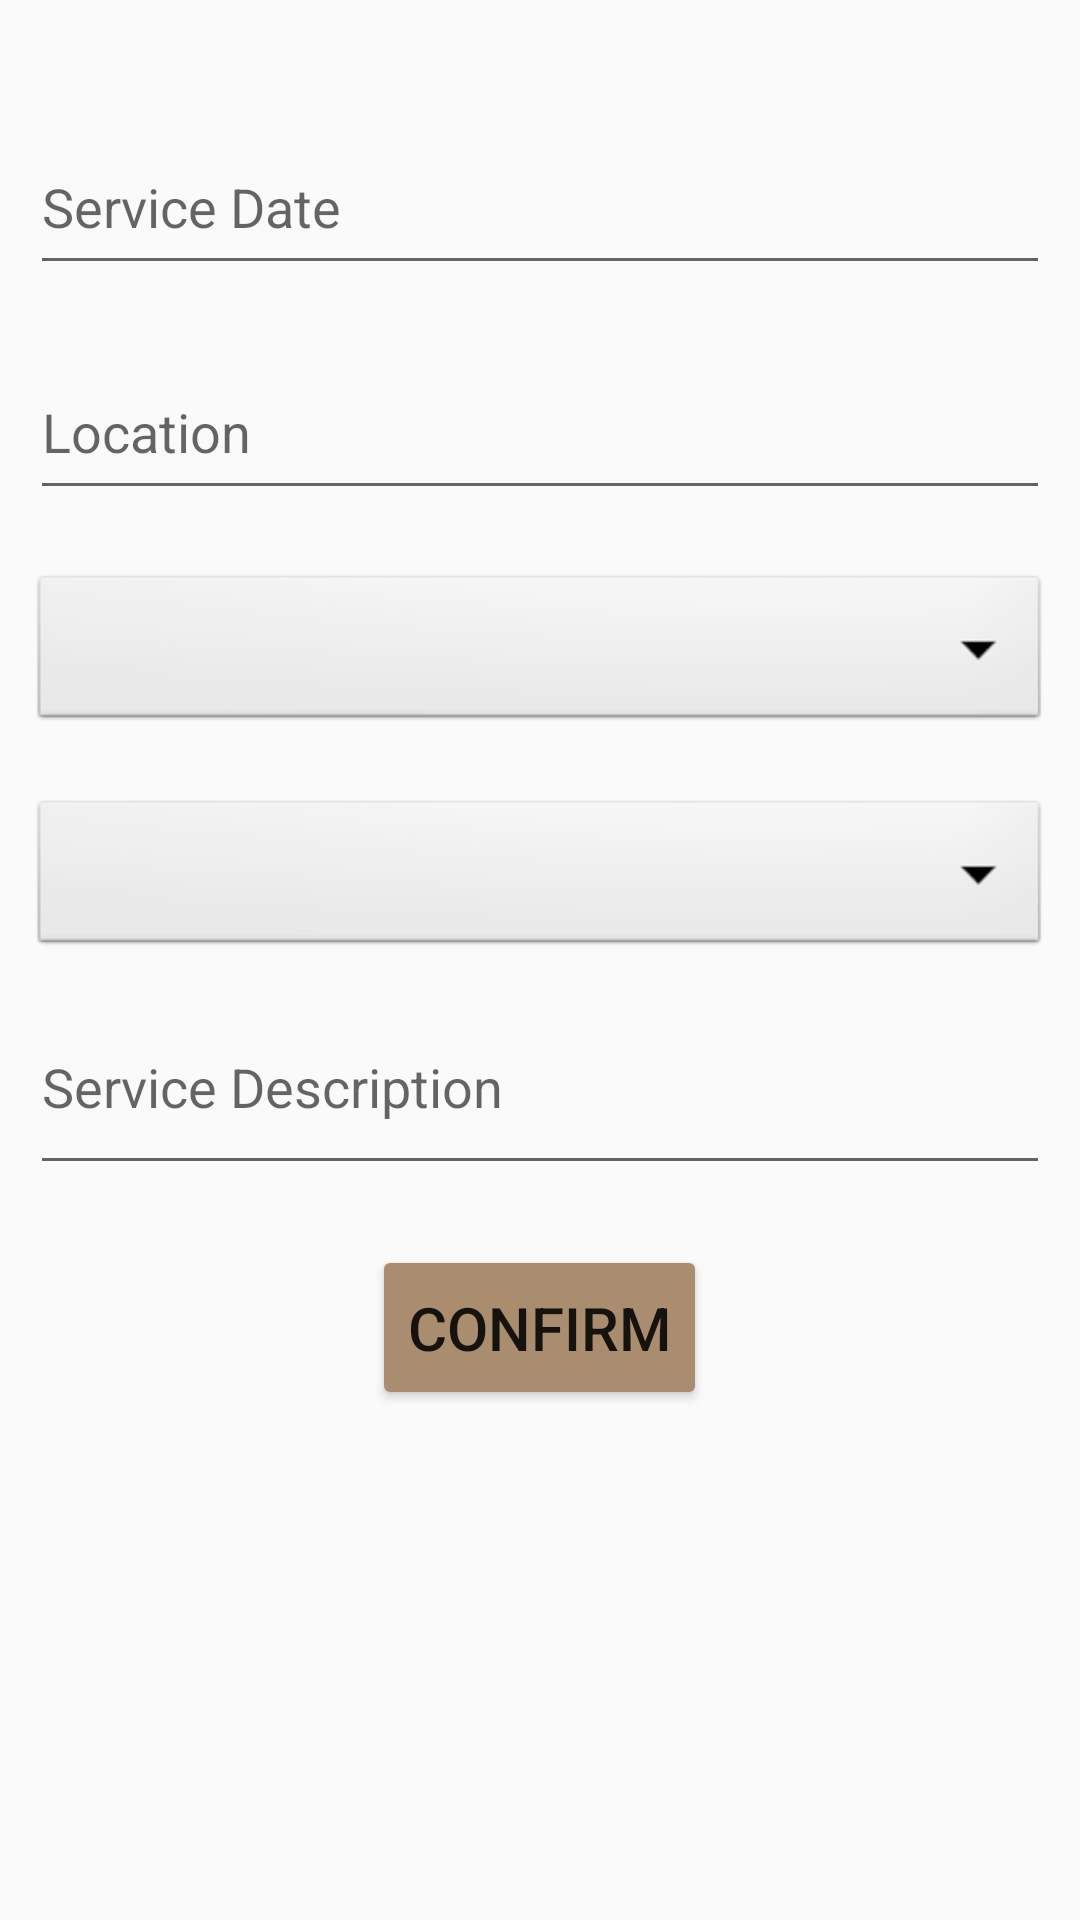

Layout XML and referenced resources for this Android screen:
<!-- AndroidManifest.xml: application theme Theme.CommunityPage -->
<!-- res/layout/activity_service_provider_nconfirm.xml -->
<?xml version="1.0" encoding="utf-8"?>
<LinearLayout xmlns:android="http://schemas.android.com/apk/res/android"
    xmlns:app="http://schemas.android.com/apk/res-auto"
    xmlns:tools="http://schemas.android.com/tools"
    android:layout_width="match_parent"
    android:layout_height="match_parent"
    android:layout_gravity="center"
    android:orientation="vertical"
    tools:context="com.example.woofNwhiskers.ServiceProviderNConfirm">

    <EditText
        android:id="@+id/serviceDate"
        android:layout_width="match_parent"
        android:layout_height="55dp"
        android:layout_marginTop="40dp"
        android:layout_marginLeft="10dp"
        android:layout_marginRight="10dp"
        android:layout_marginBottom="10dp"
        android:ems="10"
        android:hint="Service Date"
        android:inputType="date" />

    <EditText
        android:id="@+id/serviceLocation"
        android:layout_width="match_parent"
        android:layout_height="55dp"
        android:layout_margin="10dp"
        android:ems="10"
        android:hint="Location"
        android:inputType="text" />

    <Spinner
        android:id="@+id/spinnerSerType"
        android:layout_width="match_parent"
        android:layout_height="55dp"
        android:layout_margin="10dp"
        android:background="@android:drawable/btn_dropdown"
        android:spinnerMode="dropdown" />

    <Spinner
        android:id="@+id/spinnerPetType"
        android:layout_width="match_parent"
        android:layout_height="55dp"
        android:layout_margin="10dp"
        android:background="@android:drawable/btn_dropdown"
        android:spinnerMode="dropdown" />

    <EditText
        android:id="@+id/serviceDesc"
        android:layout_width="match_parent"
        android:layout_height="55dp"
        android:layout_margin="10dp"
        android:ems="10"
        android:gravity="start|top"
        android:hint="Service Description"
        android:inputType="textMultiLine" />

    <ProgressBar
        android:id="@+id/progressBar"
        android:layout_width="wrap_content"
        android:layout_height="wrap_content"
        android:visibility="gone" />

    <Button
        android:id="@+id/buttonConfirmSerProv"
        android:layout_width="wrap_content"
        android:layout_height="55dp"
        android:layout_gravity="center"
        android:layout_margin="10dp"
        android:backgroundTint="#AA8C6E"
        android:text="Confirm"
        android:textSize="20sp" />
</LinearLayout>
<!-- resources referenced by this layout -->
<resources>
  <style name="Theme.CommunityPage" parent="Base.Theme.CommunityPage" />
  <style name="Base.Theme.CommunityPage" parent="Theme.AppCompat.Light.DarkActionBar">
          
          <item name="colorPrimary">@color/black</item>
      </style>
  <color name="black">#FF000000</color>
</resources>
